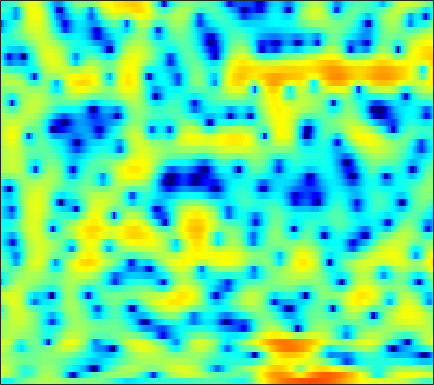

Values plotted in this chart, from the file beside it:
-4.5096, -5.1181, -5.5775, -5.5378, -5.2347, -4.5831, -3.8086, -3.2108, -2.4408, -1.7296, -1.0929, -0.66589, -0.15171, 0.2939, 0.58572, 0.93267, 1.2301, 1.4196, 1.6177, 1.7635, 1.8522, 1.8809, 1.8732, 1.8124
3.204, 2.874, 2.379, 1.817, 1.346, 0.6431, -0.1551, -0.8195, -1.769, -2.721, -3.53, -3.891, -3.877, -3.299, -2.619, -1.596, -0.6088, 0.04337, 0.7581, 1.282, 1.605, 1.714, 1.678, 1.431
3.685, 3.412, 2.951, 2.381, 1.88, 1.111, 0.2227, -0.5181, -1.586, -2.666, -3.593, -4.042, -4.138, -3.667, -3.062, -2.134, -1.228, -0.6259, 0.03676, 0.5256, 0.8377, 0.9541, 0.9565, 0.7841
2.078, 1.917, 1.658, 1.353, 1.101, 0.7498, 0.3942, 0.1352, -0.1823, -0.4509, -0.6525, -0.7546, -0.8199, -0.8045, -0.7482, -0.6265, -0.4724, -0.3479, -0.1889, -0.05631, 0.03157, 0.06407, 0.05227, -0.02629
1.701, 1.529, 1.234, 0.8666, 0.5516, 0.1022, -0.3493, -0.6653, -1.02, -1.271, -1.404, -1.426, -1.368, -1.228, -1.093, -0.8911, -0.6808, -0.5247, -0.3251, -0.1433, 0.01939, 0.1295, 0.2607, 0.3722
2.681, 2.493, 2.036, 1.305, 0.5526, -0.7592, -2.443, -3.922, -5.933, -7.142, -6.689, -5.597, -4.021, -2.716, -1.975, -1.289, -0.8973, -0.7681, -0.7503, -0.8167, -0.8617, -0.8113, -0.5642, -0.1032
3.017, 3.186, 3.115, 2.696, 2.137, 1.053, -0.4296, -1.75, -3.505, -4.459, -4.021, -3.13, -1.887, -0.949, -0.5268, -0.3598, -0.6843, -1.292, -2.672, -4.965, -8.876, -14.19, -18.49, -9.048
0.889, 1.372, 1.779, 1.957, 1.968, 1.853, 1.635, 1.431, 1.153, 0.9103, 0.7135, 0.5906, 0.4318, 0.2183, -0.01123, -0.4466, -1.035, -1.595, -2.466, -3.414, -4.256, -4.679, -4.783, -4.3
0.656, 1.086, 1.562, 1.916, 2.109, 2.276, 2.346, 2.34, 2.263, 2.107, 1.874, 1.654, 1.287, 0.829, 0.4188, -0.2145, -0.9281, -1.51, -2.325, -3.162, -3.955, -4.455, -4.918, -5.066
0.5001, 0.9545, 1.543, 2.078, 2.421, 2.776, 3.011, 3.104, 3.119, 3.006, 2.77, 2.512, 2.052, 1.468, 0.9517, 0.1406, -0.8191, -1.649, -2.943, -4.519, -6.476, -8.281, -11.3, -14.65
-2.207, -1.117, 0.2278, 1.357, 2.046, 2.741, 3.188, 3.373, 3.436, 3.303, 3.002, 2.671, 2.109, 1.447, 0.8906, 0.05964, -0.8775, -1.643, -2.747, -3.952, -5.341, -6.481, -8, -9.082
-4.902, -2.469, -0.1494, 1.466, 2.328, 3.111, 3.537, 3.643, 3.511, 3.095, 2.427, 1.778, 0.7747, -0.3276, -1.139, -2.098, -2.844, -3.252, -3.647, -3.932, -4.157, -4.261, -4.268, -4.083
1.211, 1.847, 2.702, 3.444, 3.863, 4.202, 4.26, 4.101, 3.595, 2.712, 1.373, 0.03132, -2.339, -5.593, -8.684, -12.61, -12.1, -10.07, -8.055, -6.988, -6.535, -6.459, -6.423, -6.149
2.463, 2.789, 3.255, 3.682, 3.94, 4.15, 4.148, 3.984, 3.524, 2.742, 1.599, 0.4763, -1.39, -3.637, -5.396, -7.145, -7.574, -7.315, -6.95, -7.117, -8.073, -9.588, -13.59, -25.2
-1.589, -0.8204, 0.2244, 1.142, 1.722, 2.329, 2.72, 2.869, 2.87, 2.666, 2.271, 1.859, 1.213, 0.4732, -0.09158, -0.7495, -1.328, -1.764, -2.333, -2.94, -3.662, -4.228, -4.891, -5.171
-9.363, -6.588, -4.035, -2.205, -1.165, -0.1137, 0.6539, 1.079, 1.475, 1.705, 1.791, 1.78, 1.674, 1.499, 1.322, 1.022, 0.6841, 0.4213, 0.0424, -0.3502, -0.7356, -0.9778, -1.213, -1.319
-5.947, -4.969, -3.76, -2.707, -2.028, -1.264, -0.6262, -0.2091, 0.2934, 0.7373, 1.121, 1.368, 1.617, 1.784, 1.845, 1.803, 1.652, 1.485, 1.154, 0.723, 0.2421, -0.1522, -0.6573, -1.073
-1.786, -1.839, -1.884, -1.958, -2.031, -2.089, -2.005, -1.798, -1.27, -0.5051, 0.3596, 1.013, 1.786, 2.396, 2.729, 3.006, 3.054, 2.924, 2.538, 1.897, 0.9713, 0.04732, -1.474, -3.263
-0.2835, -0.8417, -1.778, -3.052, -4.301, -6.427, -8.874, -9.892, -8.258, -5.101, -2.285, -0.5878, 1.213, 2.551, 3.275, 3.948, 4.27, 4.278, 4.002, 3.361, 2.295, 1.2, -0.8211, -3.716
-1.947, -2.615, -3.772, -5.205, -6.506, -8.612, -10.82, -11.68, -10.12, -6.974, -4.05, -2.206, -0.2134, 1.351, 2.265, 3.131, 3.653, 3.848, 3.838, 3.525, 2.953, 2.39, 1.464, 0.4743
-4.208, -4.878, -5.952, -7.025, -7.741, -8.345, -8.3, -7.756, -6.511, -4.899, -3.128, -1.843, -0.2592, 1.049, 1.872, 2.702, 3.253, 3.503, 3.607, 3.501, 3.207, 2.87, 2.347, 1.752
-5.913, -6.784, -8.451, -11.12, -13.93, -18.12, -15.89, -12.07, -8.019, -5.019, -2.668, -1.224, 0.3972, 1.657, 2.373, 3.078, 3.522, 3.662, 3.637, 3.421, 3.027, 2.64, 2.085, 1.495
-5.605, -6.001, -6.907, -8.165, -9.148, -9.881, -8.985, -7.367, -4.938, -2.685, -0.7556, 0.4713, 1.773, 2.786, 3.33, 3.788, 3.942, 3.84, 3.454, 2.743, 1.767, 0.912, -0.3356, -1.405
-4.714, -4.592, -4.518, -4.381, -4.249, -3.827, -3.117, -2.401, -1.269, -0.03428, 1.165, 1.987, 2.937, 3.628, 3.994, 4.224, 4.097, 3.791, 3.011, 1.75, -0.1051, -2.045, -5.752, -12.08
-5.468, -5.348, -5.242, -5.131, -4.956, -4.464, -3.634, -2.824, -1.577, -0.2661, 0.9778, 1.815, 2.768, 3.482, 3.838, 4.059, 3.956, 3.672, 2.967, 1.92, 0.4677, -0.8342, -2.744, -4.499
-6.854, -7.244, -8.197, -9.655, -10.74, -11.23, -9.478, -7.345, -4.538, -2.135, -0.1709, 1.039, 2.309, 3.262, 3.752, 4.116, 4.206, 4.056, 3.636, 2.957, 2.062, 1.302, 0.2095, -0.8368
-6.712, -7.402, -8.892, -11.15, -13.54, -15.73, -12.51, -9.15, -5.432, -2.603, -0.4029, 0.9233, 2.351, 3.373, 3.933, 4.407, 4.574, 4.515, 4.192, 3.587, 2.743, 1.921, 0.6363, -0.8809
-5.659, -6.119, -6.646, -7.064, -7.139, -6.736, -5.757, -4.692, -3.046, -1.358, 0.2194, 1.265, 2.44, 3.364, 3.873, 4.335, 4.502, 4.465, 4.155, 3.567, 2.665, 1.774, 0.2281, -1.821
-6.141, -6.919, -7.873, -8.438, -8.306, -7.404, -5.908, -4.611, -2.87, -1.25, 0.187, 1.124, 2.152, 2.984, 3.443, 3.86, 4.049, 4.043, 3.833, 3.396, 2.698, 2.017, 0.8445, -0.6089
-7.144, -8.91, -12.78, -20.56, -24.94, -13.82, -8.565, -5.981, -3.449, -1.557, -0.1101, 0.7575, 1.676, 2.347, 2.732, 3.07, 3.282, 3.327, 3.277, 3.071, 2.713, 2.34, 1.724, 0.9789
-4.446, -5.216, -6.291, -7.064, -6.981, -5.924, -4.299, -3.067, -1.645, -0.5133, 0.3187, 0.7626, 1.185, 1.433, 1.558, 1.703, 1.832, 1.948, 2.091, 2.192, 2.221, 2.16, 1.974, 1.642
-0.8492, -0.7137, -0.5688, -0.4007, -0.2201, 0.1021, 0.4847, 0.7524, 1.026, 1.121, 0.9882, 0.7284, 0.1471, -0.5821, -1.165, -1.694, -1.745, -1.381, -0.6077, 0.2475, 0.9478, 1.331, 1.591, 1.595
1.169, 1.635, 2.111, 2.469, 2.656, 2.817, 2.846, 2.762, 2.479, 1.935, 1.063, 0.1456, -1.633, -4.237, -7.179, -13.53, -15.34, -9.865, -5.343, -2.6, -0.9088, -0.05972, 0.5975, 0.8489
1.322, 1.889, 2.466, 2.897, 3.097, 3.219, 3.15, 2.972, 2.546, 1.89, 0.9694, 0.09949, -1.342, -3.096, -4.535, -6.078, -6.455, -5.726, -4.234, -2.791, -1.677, -1.096, -0.6129, -0.4614
0.7972, 1.437, 2.149, 2.644, 2.891, 3.022, 2.951, 2.769, 2.36, 1.793, 1.09, 0.4867, -0.319, -1.105, -1.585, -2.082, -2.271, -2.264, -2.067, -1.82, -1.57, -1.463, -1.422, -1.557
0.5602, 1.399, 2.312, 2.929, 3.221, 3.362, 3.239, 2.978, 2.435, 1.703, 0.8718, 0.2262, -0.5311, -1.092, -1.349, -1.526, -1.522, -1.489, -1.435, -1.436, -1.547, -1.681, -1.989, -2.39
1.006, 2.129, 3.254, 4.032, 4.351, 4.471, 4.201, 3.739, 2.764, 1.358, -0.4525, -1.939, -3.773, -4.532, -4.264, -3.247, -2.352, -1.842, -1.523, -1.516, -1.844, -2.243, -2.941, -3.728
1.298, 2.644, 3.982, 4.876, 5.251, 5.377, 5.06, 4.514, 3.308, 1.436, -1.409, -4.516, -11.62, -15.69, -9.419, -5.08, -2.959, -2.158, -1.85, -2.256, -3.218, -4.334, -6.126, -8.165
0.7703, 2.021, 3.274, 4.089, 4.478, 4.665, 4.523, 4.199, 3.486, 2.461, 1.192, 0.1871, -0.9949, -1.648, -1.76, -1.612, -1.494, -1.647, -2.225, -3.413, -5.286, -7.268, -11.12, -17.22
1.101, 1.736, 2.41, 2.869, 3.116, 3.278, 3.301, 3.227, 3.022, 2.697, 2.307, 1.979, 1.544, 1.137, 0.8253, 0.3923, -0.1382, -0.6845, -1.635, -2.909, -4.619, -6.163, -8.555, -11.15
1.56, 1.545, 1.51, 1.459, 1.418, 1.455, 1.566, 1.699, 1.909, 2.106, 2.251, 2.292, 2.295, 2.187, 2.027, 1.704, 1.219, 0.7683, -0.02458, -0.9694, -2.123, -3.1, -4.511, -6.004
1.153, 0.4873, -0.5309, -1.551, -2.19, -2.527, -2.125, -1.448, -0.3731, 0.6642, 1.5, 1.999, 2.454, 2.7, 2.772, 2.701, 2.464, 2.188, 1.701, 1.059, 0.3224, -0.2884, -1.187, -2.08
0.06458, -1.167, -3.391, -6.882, -11.02, -19.26, -11.15, -6.831, -3.289, -1.016, 0.5335, 1.364, 2.13, 2.613, 2.817, 2.921, 2.874, 2.721, 2.43, 2.009, 1.498, 1.07, 0.4823, -0.1275
-0.3389, -1.053, -2.287, -3.772, -4.863, -5.525, -4.738, -3.549, -1.869, -0.477, 0.5817, 1.149, 1.705, 2.039, 2.173, 2.251, 2.221, 2.143, 1.923, 1.617, 1.166, 0.7382, 0.1023, -0.5903
-0.2092, 0.1524, 0.3109, 0.3315, 0.3251, 0.3433, 0.5058, 0.7001, 0.988, 1.234, 1.344, 1.349, 1.217, 0.9992, 0.8454, 0.7021, 0.6634, 0.7278, 0.781, 0.704, 0.3593, -0.1407, -1.263, -2.879
0.5829, 1.36, 2, 2.302, 2.413, 2.452, 2.394, 2.293, 2.048, 1.65, 1.024, 0.3789, -0.819, -2.344, -3.535, -4.61, -4.19, -3.167, -1.612, -0.5458, -0.05985, -0.135, -0.9123, -2.616
1.215, 1.28, 1.298, 1.2, 1.075, 0.8979, 0.6498, 0.4101, -0.004521, -0.6094, -1.446, -2.346, -4.061, -6.737, -9.996, -17.3, -13.06, -8.075, -4.021, -1.566, -0.1046, 0.5246, 0.925, 0.9073
-0.2075, -0.9485, -1.922, -2.676, -3.084, -3.45, -3.669, -3.825, -4.068, -4.375, -4.701, -4.975, -5.244, -5.451, -5.542, -5.208, -4.213, -3.163, -1.559, -0.05255, 1.146, 1.838, 2.496, 2.917
-3.217, -5.184, -8.313, -11.05, -11.6, -10.75, -9.699, -9.352, -9.51, -10.04, -10.34, -9.893, -8.34, -6.419, -5.046, -3.295, -1.716, -0.6542, 0.6516, 1.778, 2.708, 3.257, 3.78, 4.111
-4.63, -7.094, -11.45, -16.51, -16.94, -13.98, -12.13, -11.77, -12.72, -15.92, -25.11, -23.05, -12.87, -7.857, -5.245, -2.673, -0.7048, 0.4815, 1.76, 2.749, 3.498, 3.905, 4.253, 4.386
-3.222, -4.342, -5.751, -6.854, -7.333, -7.635, -7.751, -7.84, -8.045, -8.264, -8.09, -7.421, -5.873, -3.981, -2.583, -0.903, 0.5204, 1.413, 2.356, 3.049, 3.505, 3.707, 3.804, 3.691
-2.856, -3.298, -3.767, -4.111, -4.264, -4.294, -4.2, -4.074, -3.809, -3.416, -2.869, -2.329, -1.491, -0.5645, 0.1393, 1.032, 1.797, 2.279, 2.761, 3.05, 3.135, 3.068, 2.809, 2.377
-4.497, -4.492, -4.279, -3.911, -3.604, -3.141, -2.625, -2.214, -1.636, -1.007, -0.3397, 0.1626, 0.8547, 1.52, 1.981, 2.503, 2.892, 3.071, 3.163, 3.061, 2.756, 2.387, 1.702, 0.8235
-9.762, -8.498, -6.772, -5.317, -4.417, -3.442, -2.578, -1.938, -1.078, -0.2021, 0.6788, 1.319, 2.103, 2.78, 3.188, 3.586, 3.799, 3.809, 3.622, 3.192, 2.514, 1.838, 0.7158, -0.7008
-13.86, -10.68, -7.925, -6.296, -5.483, -4.734, -4.077, -3.48, -2.419, -1.109, 0.2934, 1.311, 2.484, 3.417, 3.935, 4.377, 4.522, 4.445, 4.066, 3.383, 2.382, 1.427, -0.1156, -1.952
-5.291, -5.265, -5.25, -5.514, -6.097, -7.448, -9.42, -10.32, -8.17, -4.378, -1.202, 0.6391, 2.541, 3.869, 4.554, 5.071, 5.174, 5.002, 4.45, 3.531, 2.242, 1.024, -0.9521, -3.318
-2.565, -2.927, -3.456, -4.176, -5.001, -6.709, -9.068, -10.23, -7.994, -4.002, -0.7488, 1.13, 2.987, 4.24, 4.833, 5.223, 5.179, 4.861, 4.094, 2.925, 1.382, -0.02482, -2.247, -4.964
-4.073, -4.201, -4.043, -3.733, -3.451, -3.1, -2.635, -2.097, -1.05, 0.2706, 1.636, 2.578, 3.604, 4.311, 4.597, 4.658, 4.331, 3.826, 2.784, 1.338, -0.512, -2.133, -4.528, -6.906
